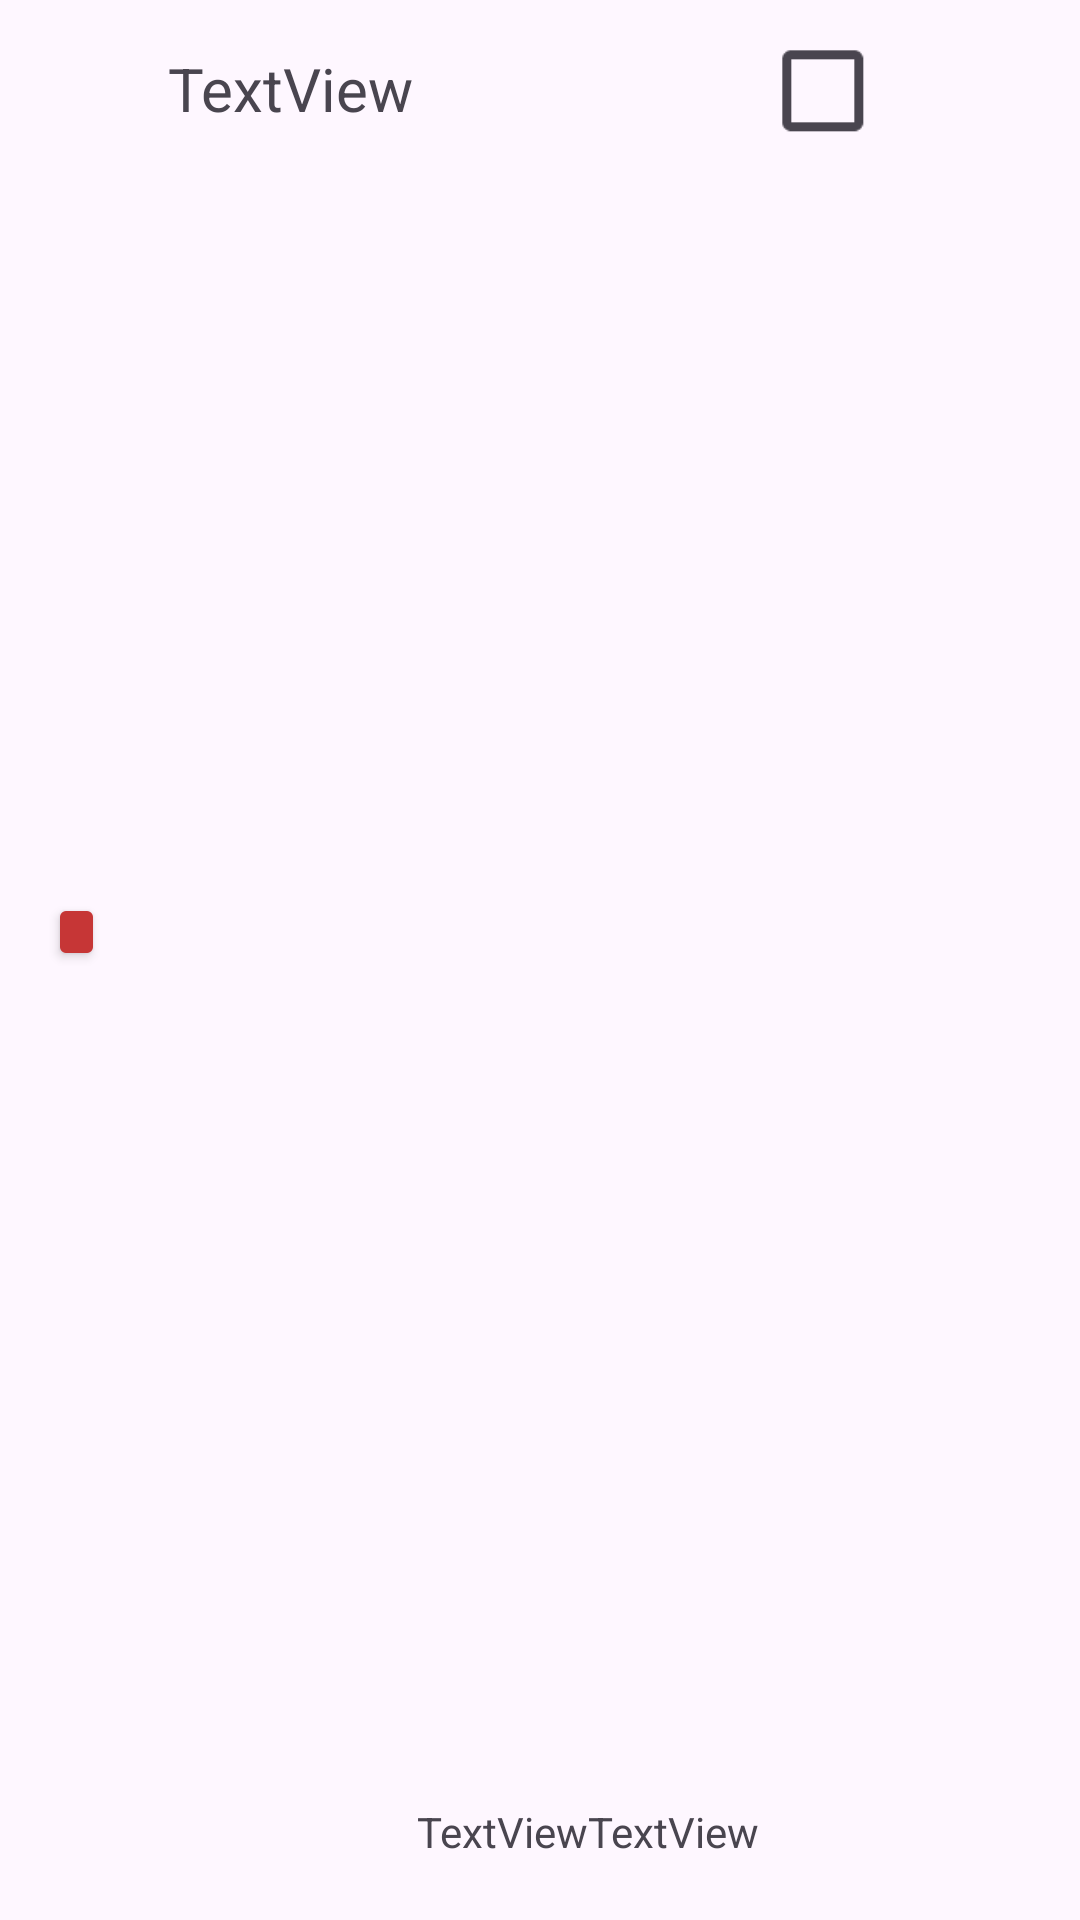

Layout XML and referenced resources for this Android screen:
<!-- AndroidManifest.xml: application theme Theme.MojaSzama -->
<!-- res/layout/fridge_row.xml -->
<?xml version="1.0" encoding="utf-8"?>
<androidx.constraintlayout.widget.ConstraintLayout xmlns:android="http://schemas.android.com/apk/res/android"
    xmlns:app="http://schemas.android.com/apk/res-auto"
    xmlns:tools="http://schemas.android.com/tools"
    android:layout_width="match_parent"
    android:layout_height="wrap_content"
    android:clipToPadding="false">

    <TextView
        android:id="@+id/fridgeText"
        android:layout_width="wrap_content"
        android:layout_height="wrap_content"
        android:layout_marginStart="56dp"
        android:layout_marginTop="16dp"
        android:hint="Product"
        android:text="TextView"
        android:textSize="20sp"
        app:layout_constraintStart_toStartOf="parent"
        app:layout_constraintTop_toTopOf="parent" />

    <CheckBox
        android:id="@+id/fridgeCheckBox"
        style="@style/Widget.Material3.CompoundButton.CheckBox"
        android:layout_width="75dp"
        android:layout_height="61dp"
        android:layout_marginEnd="16dp"
        android:ellipsize="none"
        android:scaleX="1.500"
        android:scaleY="1.50"
        android:scrollbarSize="4dp"
        android:textSize="20sp"
        app:layout_constraintBottom_toBottomOf="parent"
        app:layout_constraintEnd_toEndOf="parent"
        app:layout_constraintTop_toTopOf="parent"
        app:layout_constraintVertical_bias="0.0" />

    <TextView
        android:id="@+id/fridgeAmountGML"
        android:layout_width="wrap_content"
        android:layout_height="wrap_content"
        android:layout_marginEnd="16dp"
        android:layout_marginBottom="20dp"
        android:text="TextView"
        app:layout_constraintBottom_toBottomOf="parent"
        app:layout_constraintEnd_toStartOf="@+id/fridgeCheckBox" />

    <TextView
        android:id="@+id/fridgeValAmount"
        android:layout_width="wrap_content"
        android:layout_height="wrap_content"
        android:layout_marginBottom="20dp"
        android:text="TextView"
        app:layout_constraintBottom_toBottomOf="parent"
        app:layout_constraintEnd_toStartOf="@+id/fridgeAmountGML" />

    <Button
        android:id="@+id/button"
        app:layout_constraintBottom_toBottomOf="parent"
        app:layout_constraintEnd_toStartOf="@+id/fridgeText"
        app:layout_constraintHorizontal_bias="0.0"
        app:layout_constraintStart_toStartOf="parent"
        app:layout_constraintTop_toTopOf="parent"
        app:layout_constraintVertical_bias="0.485"
        android:layout_width="19dp"
        android:layout_height="26dp"
        android:layout_marginStart="16dp"
        android:backgroundTint="#C63636"
        android:textSize="8sp" />

</androidx.constraintlayout.widget.ConstraintLayout>
<!-- resources referenced by this layout -->
<resources>
  <style name="Theme.MojaSzama" parent="Theme.Material3.Light">
          
          <item name="colorPrimary">@color/purple_500</item>
          <item name="colorPrimaryVariant">@color/purple_700</item>
          <item name="colorOnPrimary">@color/white</item>
          
          <item name="colorSecondary">@color/teal_200</item>
          <item name="colorSecondaryVariant">@color/teal_700</item>
          <item name="colorOnSecondary">@color/black</item>
          
          <item name="android:statusBarColor">?attr/colorPrimaryVariant</item>
          
      </style>
  <!-- not gathered from this repository: default colours our renderer supplied (Android Studio template values) -->
  <color name="purple_500">#FF6200EE</color>
  <color name="purple_700">#FF3700B3</color>
  <color name="teal_200">#FF03DAC5</color>
  <color name="teal_700">#FF018786</color>
  <color name="black">#FF000000</color>
  <color name="white">#FFFFFFFF</color>
</resources>
